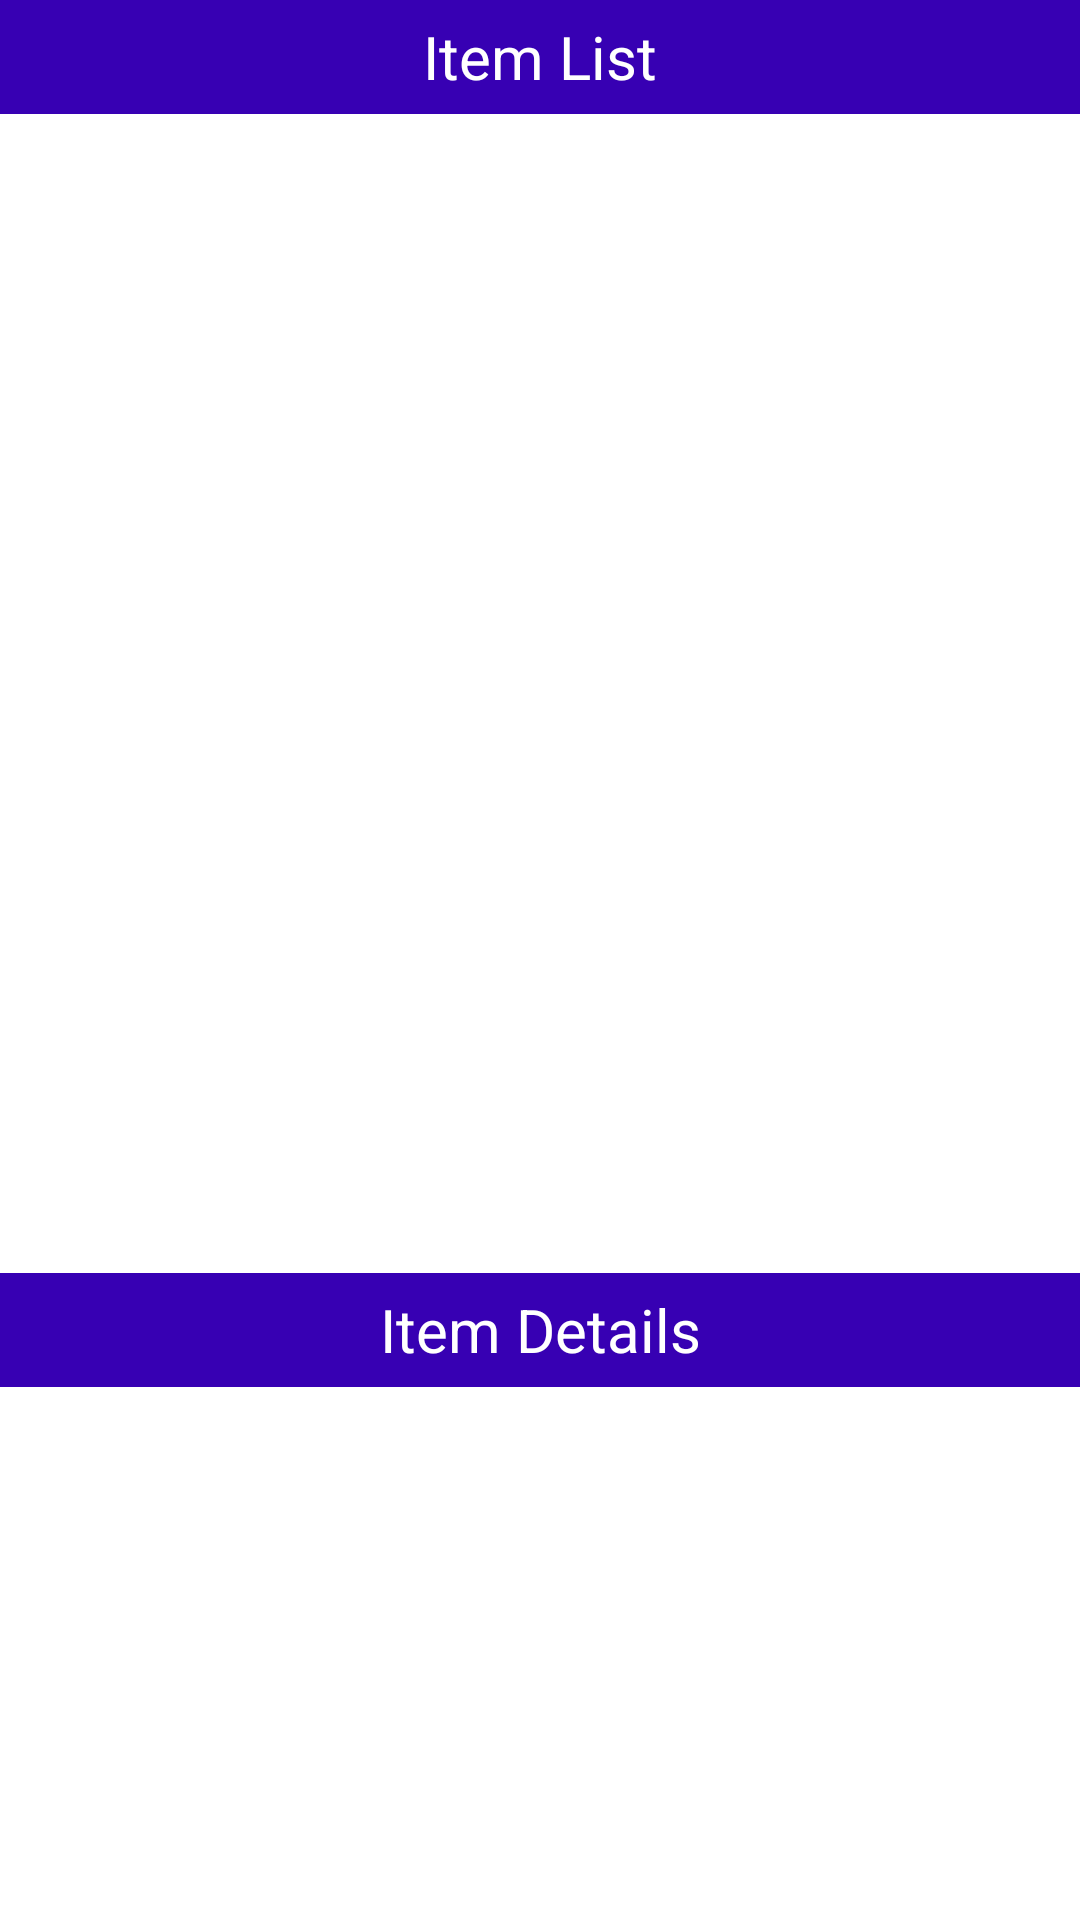

Here is an Android app screen rendered from its layout file. Give the layout XML and the strings, colors and styles it references.
<!-- AndroidManifest.xml: application theme Theme.AutoScout24CodeChallenge -->
<!-- res/layout/activity_main.xml -->
<?xml version="1.0" encoding="utf-8"?>
<LinearLayout
    xmlns:android="http://schemas.android.com/apk/res/android"
    xmlns:tools="http://schemas.android.com/tools"
    android:layout_width="match_parent"
    android:layout_height="match_parent"
    android:orientation="vertical"
    android:id="@+id/recyclerView_main"
    android:weightSum="6.5"
    android:layout_margin="4dp"
    tools:context=".MainActivity">
    <TextView
        android:gravity="center"
        android:layout_marginBottom="5dp"
        android:layout_width="match_parent"
        android:layout_height="0dp"
        android:textSize="20dp"
        android:layout_weight="0.4"
        android:textColor="@color/white"
        android:background="@color/purple_700"
        android:text="@string/item"/>
    <androidx.recyclerview.widget.RecyclerView
        android:id="@+id/recyclerView"
        android:layout_width="match_parent"
        android:layout_height="0dp"
        android:layout_weight="4"/>

    <TextView
        android:layout_marginBottom="5dp"
        android:layout_width="match_parent"
        android:layout_height="0dp"
        android:textSize="20dp"
        android:gravity="center"
        android:layout_weight="0.4"
        android:background="@color/purple_700"
        android:textColor="@color/white"
        android:text="@string/item_details"/>

    <FrameLayout
        android:layout_marginTop="5dp"
        android:id="@+id/content"
        android:layout_width="match_parent"
        android:layout_height="0dp"
        android:layout_marginBottom="5dp"
        android:layout_weight="1.7"/>
   </LinearLayout>
<!-- resources referenced by this layout -->
<resources>
  <string name="item">Item List</string>
  <string name="item_details">Item Details</string>
  <style name="Theme.AutoScout24CodeChallenge" parent="Theme.MaterialComponents.DayNight.NoActionBar">
          
          <item name="colorPrimary">@color/purple_500</item>
          <item name="colorPrimaryVariant">@color/purple_700</item>
          <item name="colorOnPrimary">@color/white</item>
          
          <item name="colorSecondary">@color/teal_200</item>
          <item name="colorSecondaryVariant">@color/teal_700</item>
          <item name="colorOnSecondary">@color/black</item>
          
          <item name="android:statusBarColor" tools:targetApi="l">?attr/colorPrimaryVariant</item>
          
      </style>
  <!-- not gathered from this repository: default colours our renderer supplied (Android Studio template values) -->
  <color name="purple_500">#FF6200EE</color>
  <color name="purple_700">#FF3700B3</color>
  <color name="teal_200">#FF03DAC5</color>
  <color name="teal_700">#FF018786</color>
  <color name="black">#FF000000</color>
  <color name="white">#FFFFFFFF</color>
</resources>
